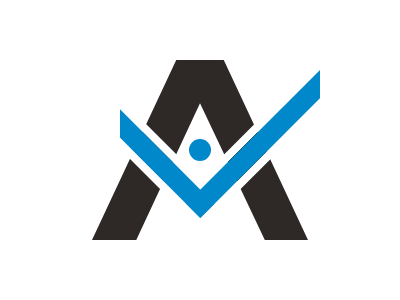

Here is a drawing made with CSS. Write the source that renders it.

<div class="A"></div>

<div class="circle"></div>

<div class="V"></div>

<style>
  body {
    margin: 0;
    height: 100%;
    background: #fff;
    display: flex;
    justify-content: center;
    align-items: center;
    clip-path: polygon(
      0 100%,
      30% 50%,
      30% 0,
      50% 0,
      80% 0,
      80% 50%,
      100% 100%,
      20% 100%
    );
  }
  .A {
    width: 216px;
    height: 180px;
    background: #2e2926;
    clip-path: polygon(
      0 100%,
      39% 0,
      61% 0,
      100% 100%,
      80% 100%,
      50% 24%,
      20.5% 100%
    );
  }
  .circle {
    width: 22px;
    height: 22px;
    border-radius: 50%;
    background: #0088ca;
    position: absolute;
  }
  .V {
    position: absolute;
    width: 150px;
    height: 200px;
    border: 20px solid #0088ca;
    border-left: 0;
    border-top: 0;
    transform: rotate(45deg);
    bottom: 110px;
    left: 133px;
    box-shadow: 8px 8px #ffffff, inset -8px -8px #ffffff;
  }
</style>
